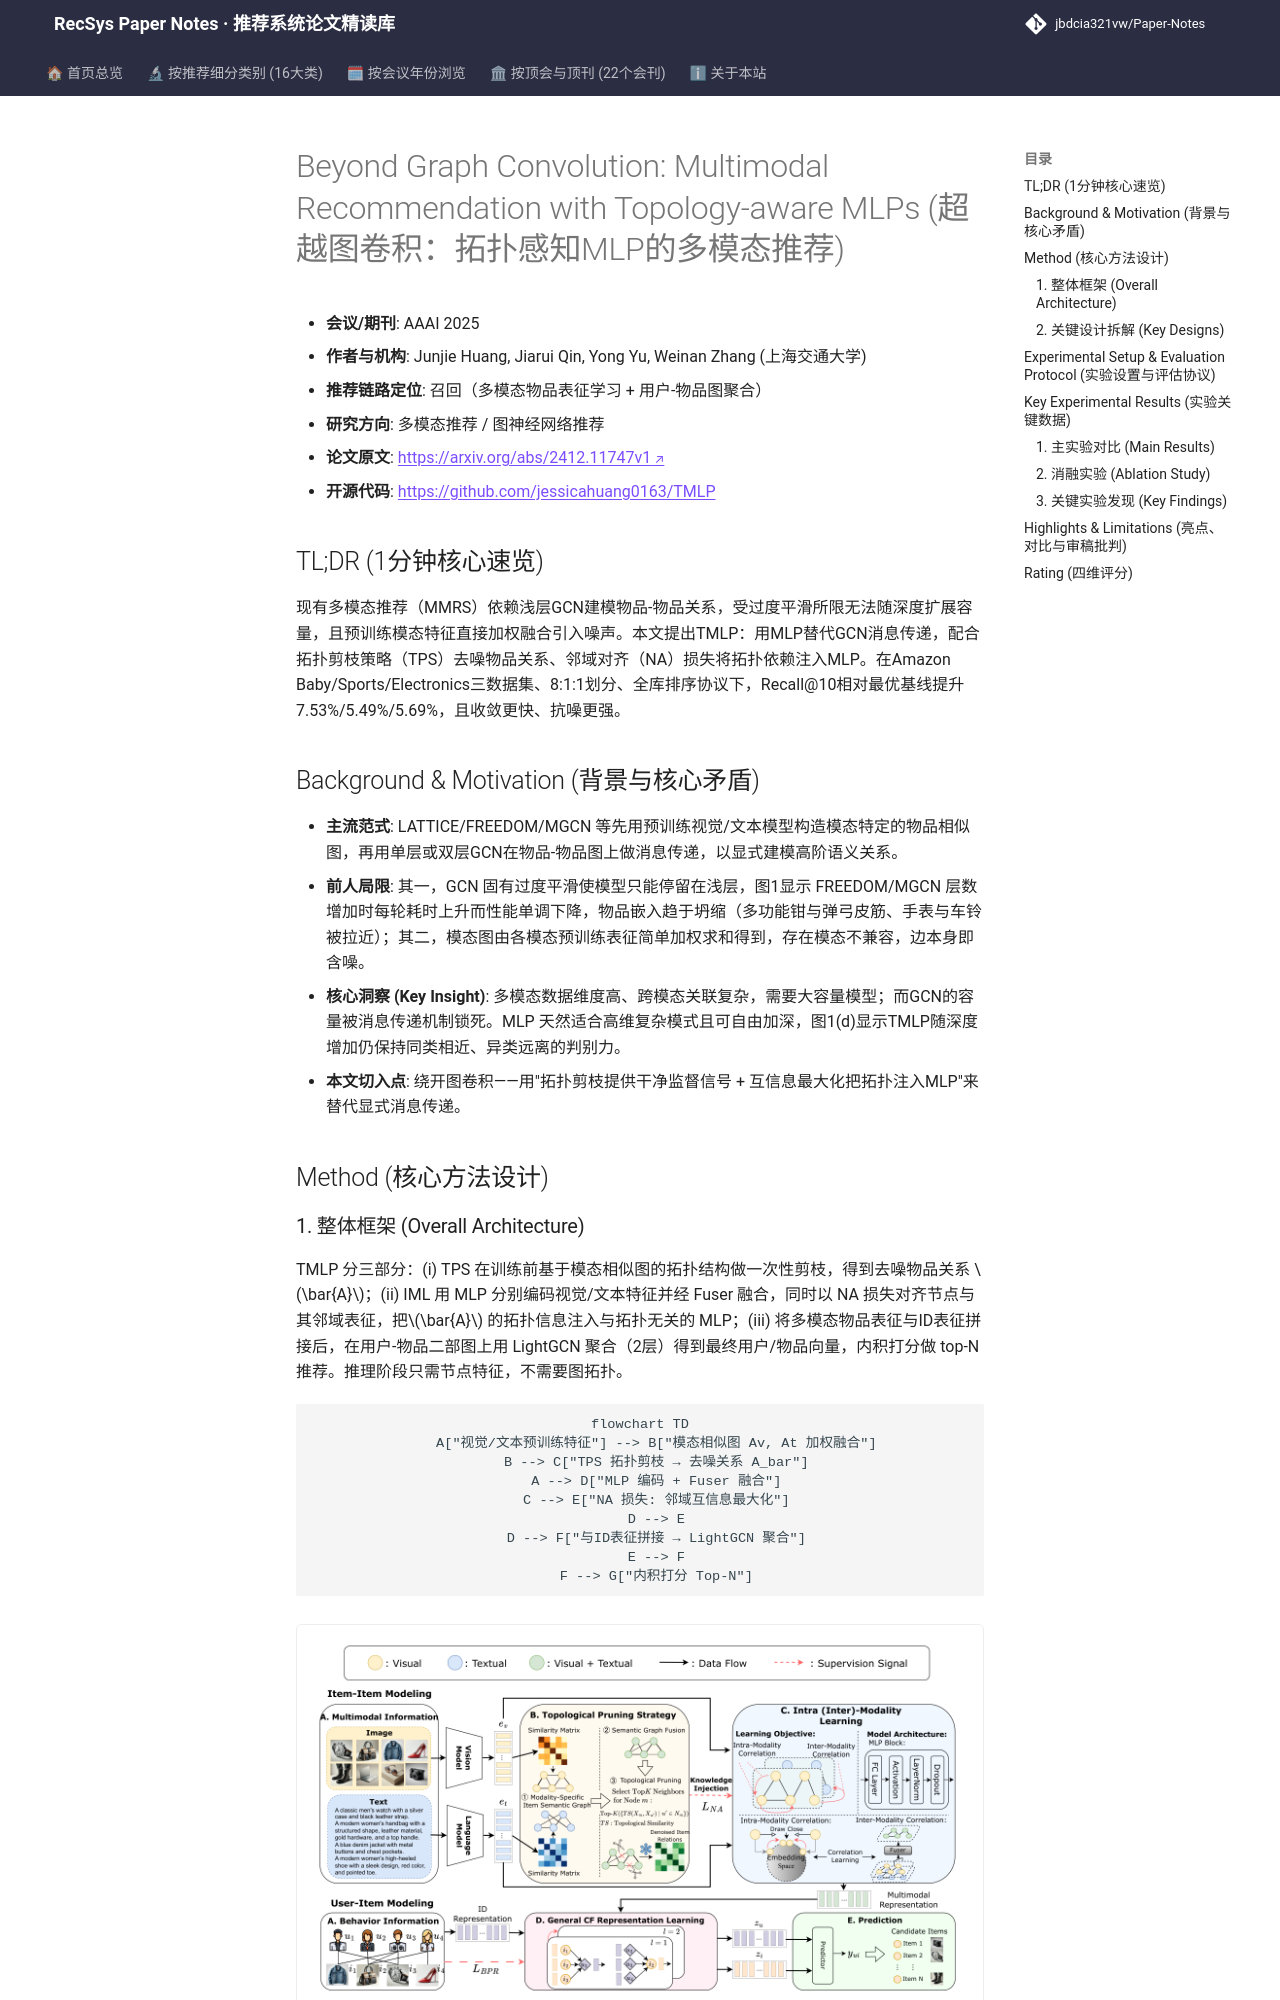

repository: jbdcia321vw/Paper-Notes · page: venues/AAAI/2025/multimodal_rec/beyond_graph_convolution_multimodal_recommendation_with_topology_aware_mlps/index.html · generator: mkdocs

---
title: "[Paper Note] Beyond Graph Convolution: Multimodal Recommendation with Topology-aware MLPs"
description: "[AAAI 2025][多模态推荐] 用拓扑剪枝+邻域对齐损失替代GCN消息传递，以MLP建模多模态物品关系，全库排序下Recall@10最高提升7.53%"
tags:
  - AAAI 2025
  - 多模态推荐
  - 召回
  - 拓扑剪枝
  - 邻域对齐损失
  - MLP替代GCN
date: 2026-11-14
venue: AAAI
year: 2025
paper_url: "https://arxiv.org/abs/2412.11747"
code_url: "https://github.com/jessicahuang0163/TMLP"
categories:
  - multimodal_rec
  - graph_rec
---

# Beyond Graph Convolution: Multimodal Recommendation with Topology-aware MLPs (超越图卷积：拓扑感知MLP的多模态推荐)

- **会议/期刊**: AAAI 2025
- **作者与机构**: Junjie Huang, Jiarui Qin, Yong Yu, Weinan Zhang (上海交通大学)
- **推荐链路定位**: 召回（多模态物品表征学习 + 用户-物品图聚合）
- **研究方向**: 多模态推荐 / 图神经网络推荐
- **论文原文**: [https://arxiv.org/abs/2412.11747v1](https://arxiv.org/abs/2412.11747v1)
- **开源代码**: [https://github.com/jessicahuang0163/TMLP](https://github.com/jessicahuang0163/TMLP)

## TL;DR (1分钟核心速览)

现有多模态推荐（MMRS）依赖浅层GCN建模物品-物品关系，受过度平滑所限无法随深度扩展容量，且预训练模态特征直接加权融合引入噪声。本文提出TMLP：用MLP替代GCN消息传递，配合拓扑剪枝策略（TPS）去噪物品关系、邻域对齐（NA）损失将拓扑依赖注入MLP。在Amazon Baby/Sports/Electronics三数据集、8:1:1划分、全库排序协议下，Recall@10相对最优基线提升7.53%/5.49%/5.69%，且收敛更快、抗噪更强。

## Background & Motivation (背景与核心矛盾)

- **主流范式**: LATTICE/FREEDOM/MGCN 等先用预训练视觉/文本模型构造模态特定的物品相似图，再用单层或双层GCN在物品-物品图上做消息传递，以显式建模高阶语义关系。
- **前人局限**: 其一，GCN 固有过度平滑使模型只能停留在浅层，图1显示 FREEDOM/MGCN 层数增加时每轮耗时上升而性能单调下降，物品嵌入趋于坍缩（多功能钳与弹弓皮筋、手表与车铃被拉近）；其二，模态图由各模态预训练表征简单加权求和得到，存在模态不兼容，边本身即含噪。
- **核心洞察 (Key Insight)**: 多模态数据维度高、跨模态关联复杂，需要大容量模型；而GCN的容量被消息传递机制锁死。MLP 天然适合高维复杂模式且可自由加深，图1(d)显示TMLP随深度增加仍保持同类相近、异类远离的判别力。
- **本文切入点**: 绕开图卷积——用"拓扑剪枝提供干净监督信号 + 互信息最大化把拓扑注入MLP"来替代显式消息传递。

## Method (核心方法设计)

### 1. 整体框架 (Overall Architecture)

TMLP 分三部分：(i) TPS 在训练前基于模态相似图的拓扑结构做一次性剪枝，得到去噪物品关系 $\bar{A}$；(ii) IML 用 MLP 分别编码视觉/文本特征并经 Fuser 融合，同时以 NA 损失对齐节点与其邻域表征，把$\bar{A}$ 的拓扑信息注入与拓扑无关的 MLP；(iii) 将多模态物品表征与ID表征拼接后，在用户-物品二部图上用 LightGCN 聚合（2层）得到最终用户/物品向量，内积打分做 top-N 推荐。推理阶段只需节点特征，不需要图拓扑。

```mermaid
flowchart TD
    A["视觉/文本预训练特征"] --> B["模态相似图 Av, At 加权融合"]
    B --> C["TPS 拓扑剪枝 → 去噪关系 A_bar"]
    A --> D["MLP 编码 + Fuser 融合"]
    C --> E["NA 损失: 邻域互信息最大化"]
    D --> E
    D --> F["与ID表征拼接 → LightGCN 聚合"]
    E --> F
    F --> G["内积打分 Top-N"]
```

<figure class="paper-figure" markdown="span">
  ![图2：TMLP的框架。它利用拓扑剪枝策略和模态内（间）学习，通过MLP（而非先前工作中的GCN）捕获模态相关性。通用CF表示学习指不融合多模态信息的先前工作，如LightGCN。](../../../../assets/papers/2412.11747v1/figure_2.png)<figcaption>图2：TMLP的框架。它利用拓扑剪枝策略和模态内（间）学习，通过MLP（而非先前工作中的GCN）捕获模态相关性。通用CF表示学习指不融合多模态信息的先前工作，如LightGCN。</figcaption>
</figure>
